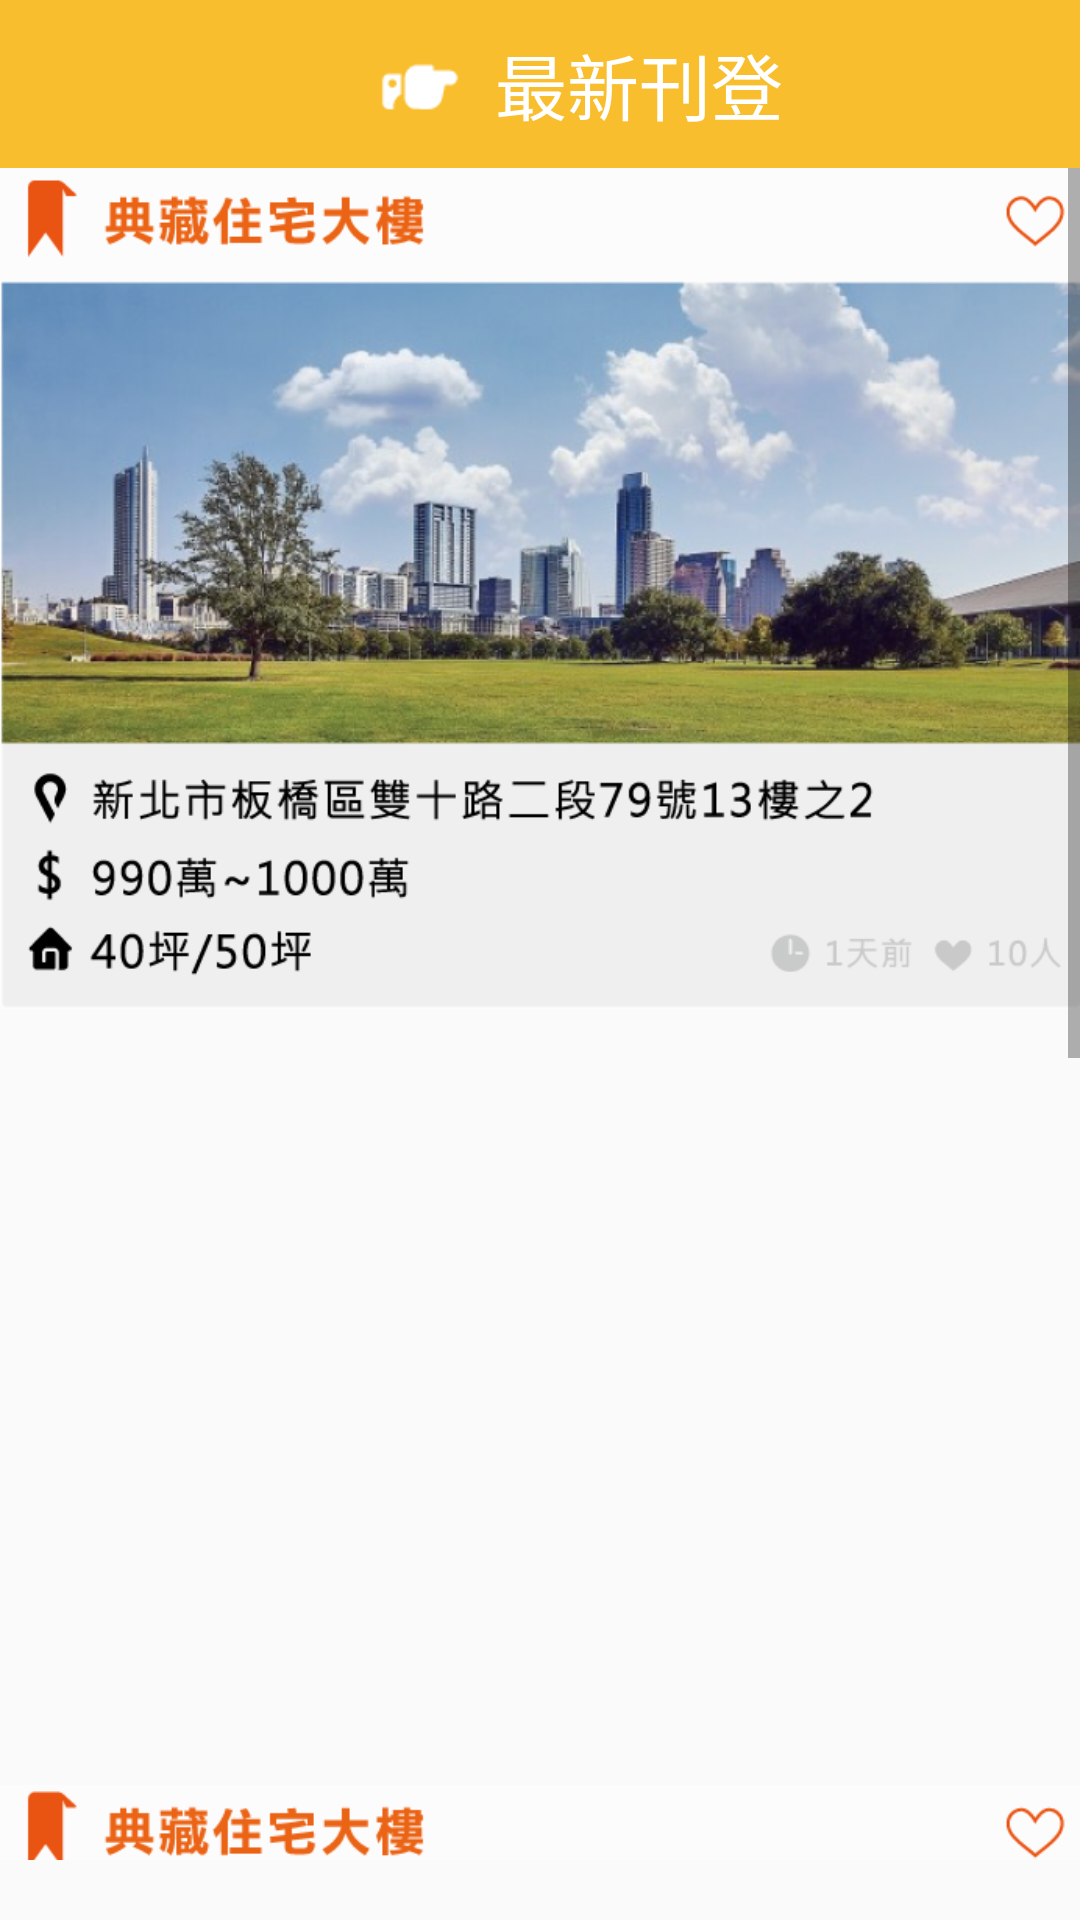

Here is an Android app screen rendered from its layout file. Give the layout XML and the strings, colors and styles it references.
<!-- AndroidManifest.xml: application theme AppTheme -->
<!-- res/layout/fragment_new_house.xml -->
<RelativeLayout xmlns:android="http://schemas.android.com/apk/res/android"
    xmlns:app="http://schemas.android.com/apk/res-auto"
    xmlns:tools="http://schemas.android.com/tools"
    android:layout_width="match_parent"
    android:layout_height="match_parent"
    tools:context="com.fiveteam.malaysiahouse2.NewHouseFragment">

    <android.support.design.widget.AppBarLayout
        android:id="@+id/appbar"
        android:layout_width="match_parent"
        android:layout_height="wrap_content"
        android:theme="@style/AppTheme.AppBarOverlay">

        <android.support.v7.widget.Toolbar
            android:id="@+id/toolbar"
            android:layout_width="match_parent"
            android:layout_height="?attr/actionBarSize"
            android:background="?attr/colorPrimary"
            app:popupTheme="@style/AppTheme.PopupOverlay" >

            <RelativeLayout
                android:layout_width="match_parent"
                android:layout_height="match_parent"
                android:gravity="center">

                <LinearLayout
                    android:layout_width="match_parent"
                    android:layout_height="match_parent"
                    android:orientation="horizontal"
                    android:gravity="center">

                    <ImageView
                        android:layout_width="wrap_content"
                        android:layout_height="30dp"
                        android:src="@drawable/finger_point"
                        android:tint="@color/white"/>

                    <TextView
                        android:layout_width="wrap_content"
                        android:layout_height="match_parent"
                        android:text="@string/new_house"
                        android:textSize="24sp"
                        android:textColor="@color/white"
                        android:gravity="center"/>

                </LinearLayout>

                <ImageView
                    android:id="@+id/IV_larrow"
                    android:layout_width="40dp"
                    android:layout_height="match_parent"
                    android:layout_alignParentLeft="true"
                    android:layout_alignParentStart="true"
                    android:src="@drawable/ic_keyboard_arrow_left_black_24dp"
                    android:tint="@color/orange"
                    android:scaleType="fitXY"
                    android:clickable="true"/>

            </RelativeLayout>

        </android.support.v7.widget.Toolbar>

    </android.support.design.widget.AppBarLayout>

    <ScrollView
        android:id="@+id/SV_newhouse"
        android:layout_width="match_parent"
        android:layout_height="wrap_content"
        android:layout_below="@+id/appbar"
        android:layout_above="@+id/block">
        <LinearLayout
            android:layout_width="match_parent"
            android:layout_height="wrap_content"
            android:orientation="vertical">

            <ImageView
                android:id="@+id/IV_newhouse_pic1"
                android:layout_width="match_parent"
                android:layout_height="wrap_content"
                android:src="@drawable/latest_listed_item_01"
                android:scaleType="fitStart"
                android:clickable="true"/>

            <ImageView
                android:layout_width="match_parent"
                android:layout_height="wrap_content"
                android:src="@drawable/latest_listed_item_02"
                android:scaleType="fitStart"/>

        </LinearLayout>
    </ScrollView>

    <View
        android:id="@+id/block"
        android:layout_width="match_parent"
        android:layout_height="20dp"
        android:layout_alignParentBottom="true"/>

</RelativeLayout>
<!-- resources referenced by this layout -->
<resources>
  <color name="orange">#EA5413</color>
  <color name="white">#FFFFFF</color>
  <!-- drawable finger_point: png bitmap (drawable, 504 bytes) -->
  <!-- drawable latest_listed_item_01: png bitmap (drawable, 317449 bytes) -->
  <!-- drawable latest_listed_item_02: png bitmap (drawable, 414049 bytes) -->
  <string name="new_house">最新刊登</string>
  <style name="AppTheme.AppBarOverlay" parent="ThemeOverlay.AppCompat.Dark.ActionBar" />
  <style name="AppTheme.PopupOverlay" parent="ThemeOverlay.AppCompat.Light" />
  <style name="AppTheme" parent="Theme.AppCompat.Light.DarkActionBar">
          
          <item name="colorPrimary">@color/colorPrimary</item>
          <item name="colorPrimaryDark">@color/colorPrimaryDark</item>
          <item name="colorAccent">@color/colorAccent</item>
      </style>
  <color name="colorPrimary">@color/yellow</color>
  <color name="colorPrimaryDark">@color/yellow</color>
  <color name="colorAccent">#FF4081</color>
  <color name="yellow">#F9BE2D</color>
</resources>
